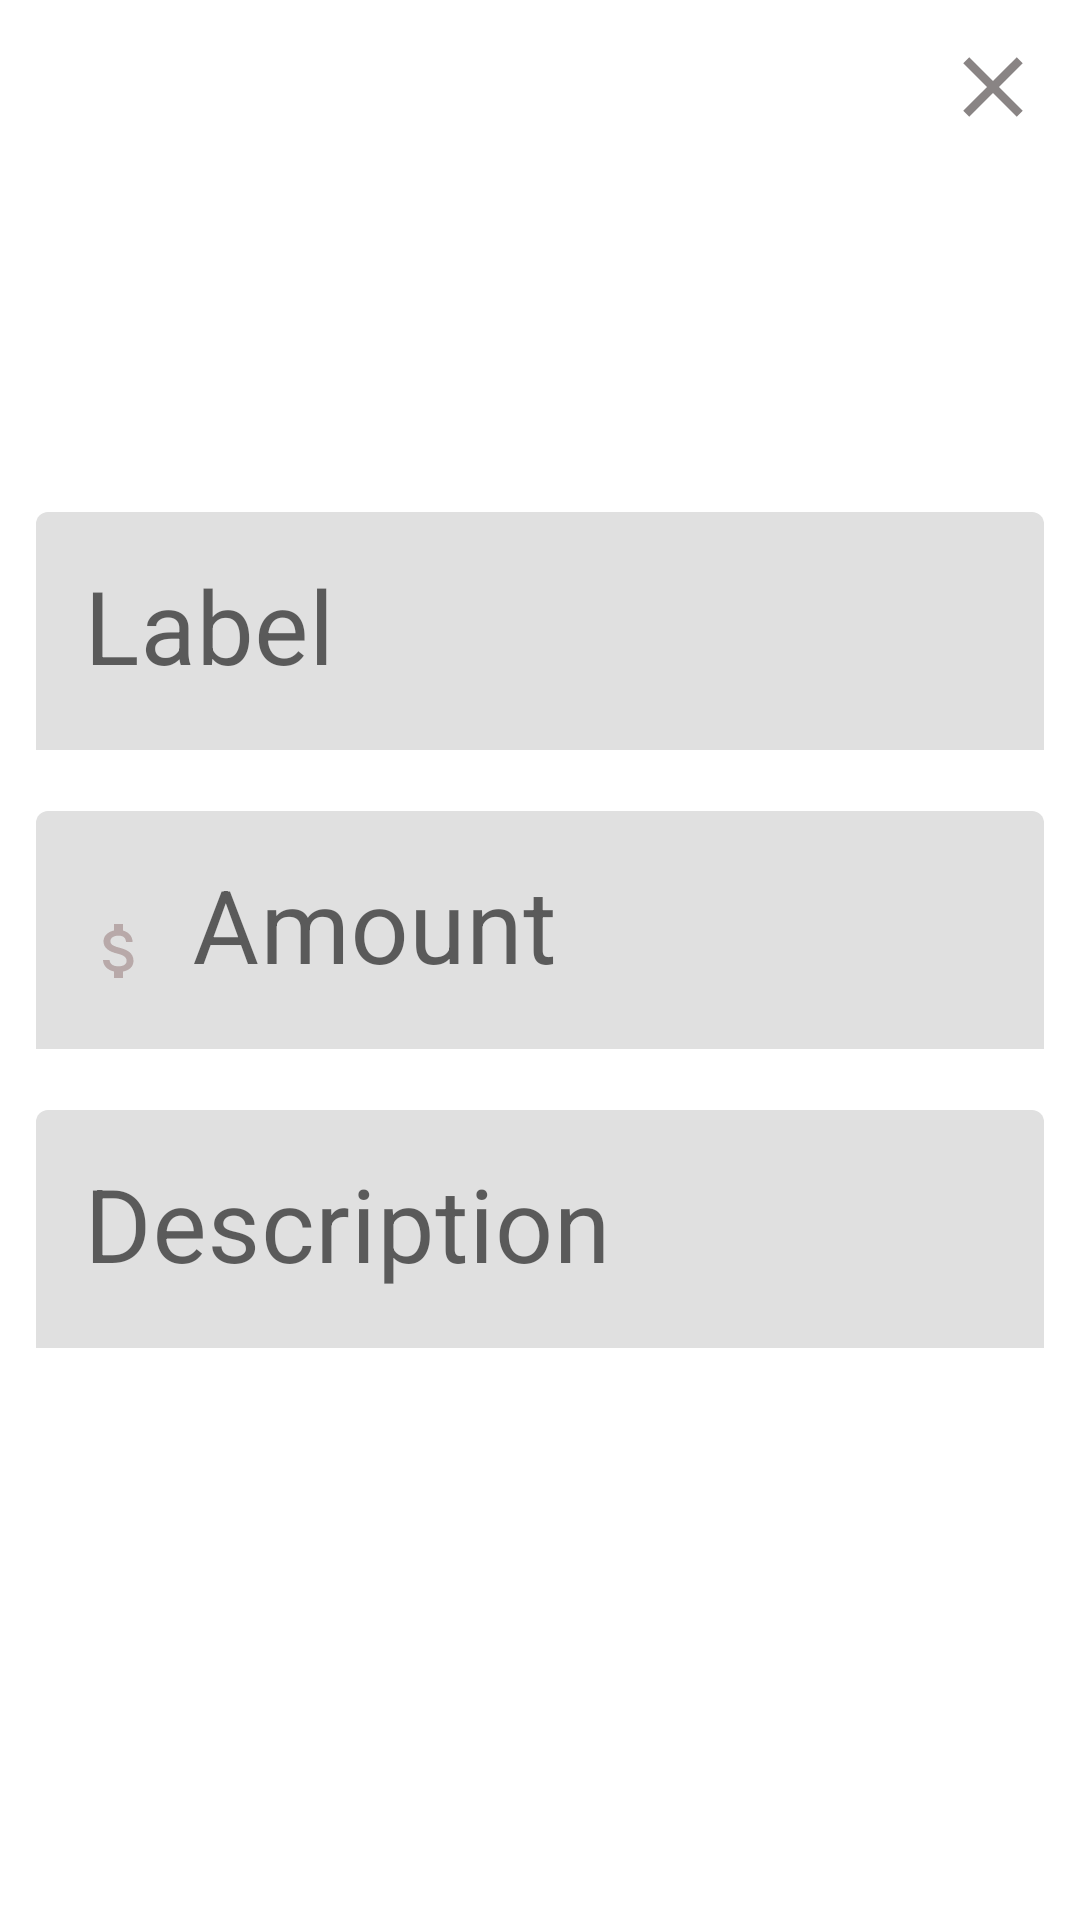

Here is an Android app screen rendered from its layout file. Give the layout XML and the strings, colors and styles it references.
<!-- AndroidManifest.xml: application theme Theme.MahinaKharch -->
<!-- res/layout/activity_detailed.xml -->
<?xml version="1.0" encoding="utf-8"?>
<androidx.constraintlayout.widget.ConstraintLayout xmlns:android="http://schemas.android.com/apk/res/android"
    xmlns:app="http://schemas.android.com/apk/res-auto"
    xmlns:tools="http://schemas.android.com/tools"
    android:layout_width="match_parent"
    android:layout_height="match_parent"
    android:id="@+id/rootView"
    tools:context=".DetailedActivity">

    <ImageButton
        android:id="@+id/closeBtn"
        android:layout_width="34dp"
        android:layout_height="34dp"
        android:layout_margin="12dp"
        android:background="@drawable/close_bg"
        app:layout_constraintEnd_toEndOf="parent"
        app:layout_constraintTop_toTopOf="parent" />

    <LinearLayout
        android:id="@+id/linearLayout"
        android:layout_width="match_parent"
        android:layout_height="wrap_content"
        android:orientation="vertical"
        app:layout_constraintBottom_toBottomOf="parent"
        app:layout_constraintEnd_toEndOf="parent"
        app:layout_constraintStart_toStartOf="parent"
        app:layout_constraintTop_toTopOf="parent">

        <com.google.android.material.textfield.TextInputLayout
            android:id="@+id/labelLayout"
            android:layout_width="match_parent"
            android:layout_height="wrap_content"
            android:layout_marginStart="12dp"
            android:layout_marginEnd="12dp"
            android:hint="Label"
            app:boxStrokeWidth="0dp"
            app:errorEnabled="true">

            <com.google.android.material.textfield.TextInputEditText
                android:id="@+id/labelInput"
                android:layout_width="match_parent"
                android:layout_height="wrap_content"
                android:drawablePadding="12dp"
                android:inputType="text"
                android:maxLines="1"
                android:textSize="34sp" />

        </com.google.android.material.textfield.TextInputLayout>

        <com.google.android.material.textfield.TextInputLayout
            android:id="@+id/amountLayout"
            android:layout_width="match_parent"
            android:layout_height="wrap_content"
            android:layout_marginStart="12dp"
            android:layout_marginEnd="12dp"
            android:hint="Amount"
            app:boxStrokeWidth="0dp"
            app:errorEnabled="true">

            <com.google.android.material.textfield.TextInputEditText
                android:id="@+id/amountInput"
                android:layout_width="match_parent"
                android:layout_height="wrap_content"
                android:drawableStart="@drawable/baseline_attach_money_24_"
                android:drawableLeft="@drawable/baseline_attach_money_24_"
                android:drawablePadding="12dp"
                android:inputType="numberDecimal|numberSigned"
                android:maxLines="1"
                android:textSize="34sp" />
        </com.google.android.material.textfield.TextInputLayout>

        <com.google.android.material.textfield.TextInputLayout
            android:id="@+id/descriptionLayout"
            android:layout_width="match_parent"
            android:layout_height="wrap_content"
            android:layout_marginStart="12dp"
            android:layout_marginEnd="12dp"
            android:hint="Description"
            app:boxStrokeWidth="0dp"
            app:errorEnabled="true">

            <com.google.android.material.textfield.TextInputEditText
                android:id="@+id/descriptionInput"
                android:layout_width="match_parent"
                android:layout_height="wrap_content"
                android:drawablePadding="12dp"
                android:inputType="text|textMultiLine"
                android:textSize="34sp" />
        </com.google.android.material.textfield.TextInputLayout>

    </LinearLayout>

    <Button
        android:id="@+id/UpdateBtn"
        android:layout_width="match_parent"
        android:visibility="gone"
        android:layout_height="wrap_content"
        android:background="@color/green"
        android:padding="10dp"
        android:text="Update transaction"
        android:layout_margin="10dp"
        android:textColor="@android:color/white"
        android:textSize="25sp"
        app:layout_constraintBottom_toBottomOf="parent"
        app:layout_constraintEnd_toEndOf="parent"
        app:layout_constraintStart_toStartOf="parent"
        app:layout_constraintTop_toBottomOf="@+id/linearLayout" />
</androidx.constraintlayout.widget.ConstraintLayout>
<!-- resources referenced by this layout -->
<resources>
  <color name="green">#108116</color>
  <!-- drawable baseline_attach_money_24_ (drawable) -->
  <vector android:height="24dp" android:tint="@color/grey"
      android:viewportHeight="24" android:viewportWidth="24"
      android:width="24dp" xmlns:android="http://schemas.android.com/apk/res/android">
      <path android:fillColor="@android:color/white" android:pathData="M11.8,10.9c-2.27,-0.59 -3,-1.2 -3,-2.15 0,-1.09 1.01,-1.85 2.7,-1.85 1.78,0 2.44,0.85 2.5,2.1h2.21c-0.07,-1.72 -1.12,-3.3 -3.21,-3.81V3h-3v2.16c-1.94,0.42 -3.5,1.68 -3.5,3.61 0,2.31 1.91,3.46 4.7,4.13 2.5,0.6 3,1.48 3,2.41 0,0.69 -0.49,1.79 -2.7,1.79 -2.06,0 -2.87,-0.92 -2.98,-2.1h-2.2c0.12,2.19 1.76,3.42 3.68,3.83V21h3v-2.15c1.95,-0.37 3.5,-1.5 3.5,-3.55 0,-2.84 -2.43,-3.81 -4.7,-4.4z"/>
  </vector>
  <!-- drawable close_bg (drawable) -->
  <?xml version="1.0" encoding="utf-8"?>
  <ripple xmlns:tools="http://schemas.android.com/tools"
      xmlns:android="http://schemas.android.com/apk/res/android"
      tools:ignore="ExtraText">
      android:color="?rippleColor">
  
      <item android:drawable="@drawable/closebtn"/>
  </ripple>
  <style name="Theme.MahinaKharch" parent="Theme.MaterialComponents.Light.NoActionBar">
          
          <item name="colorPrimary">@color/green</item>
          <item name="colorPrimaryVariant">@color/purple_700</item>
          <item name="colorOnPrimary">@color/white</item>
          
          <item name="colorSecondary">@color/teal_200</item>
          <item name="colorSecondaryVariant">@color/teal_700</item>
          <item name="colorOnSecondary">@color/black</item>
          
          <item name="colorControlActivated">@color/green</item>
          <item name="android:statusBarColor" tools:targetApi="21">?attr/colorPrimaryVariant</item>
          
  
      </style>
  <color name="grey">#B8A9A9</color>
  <!-- drawable closebtn (drawable) -->
  <vector android:height="24dp" android:tint="#898484"
      android:viewportHeight="24" android:viewportWidth="24"
      android:width="24dp" xmlns:android="http://schemas.android.com/apk/res/android">
      <path android:fillColor="@android:color/white" android:pathData="M19,6.41L17.59,5 12,10.59 6.41,5 5,6.41 10.59,12 5,17.59 6.41,19 12,13.41 17.59,19 19,17.59 13.41,12z"/>
  </vector>
  <color name="purple_700">#FF3700B3</color>
  <color name="white">#FFFFFFFF</color>
  <color name="teal_200">#FF03DAC5</color>
  <color name="teal_700">#FF018786</color>
  <color name="black">#FF000000</color>
</resources>
